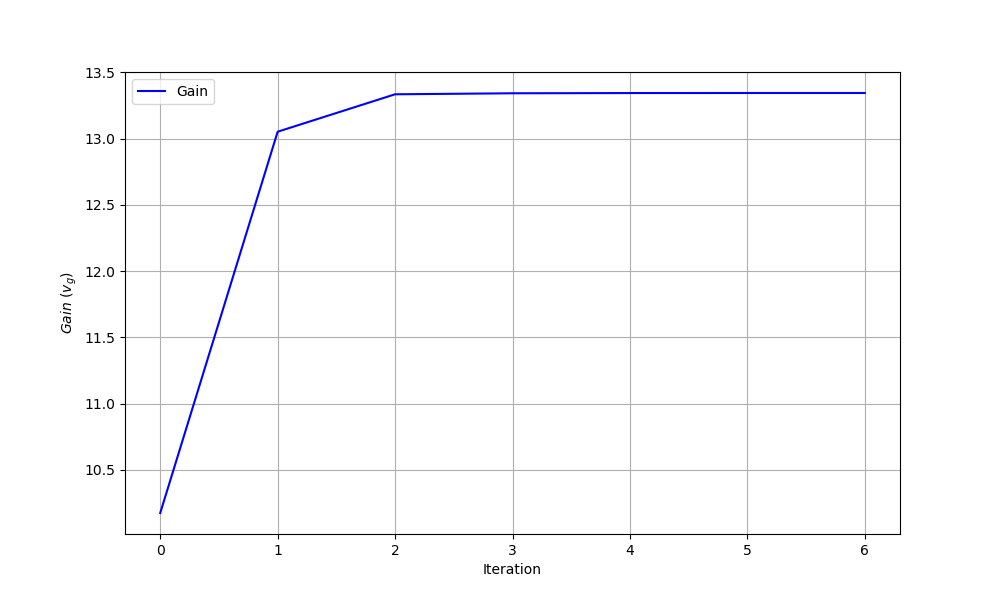

Source data for this figure (header and first rows):
iteration, theta0, theta1, gain
0, 0.0, 0.0, 10.17
1, -2.997, 5.43, 13.05
2, -9.421, 16.5, 13.33
3, -10.04, 16.2, 13.34
4, -10.65, 15.92, 13.34
5, -11.3, 15.74, 13.34
6, -11.38, 15.76, 13.34
